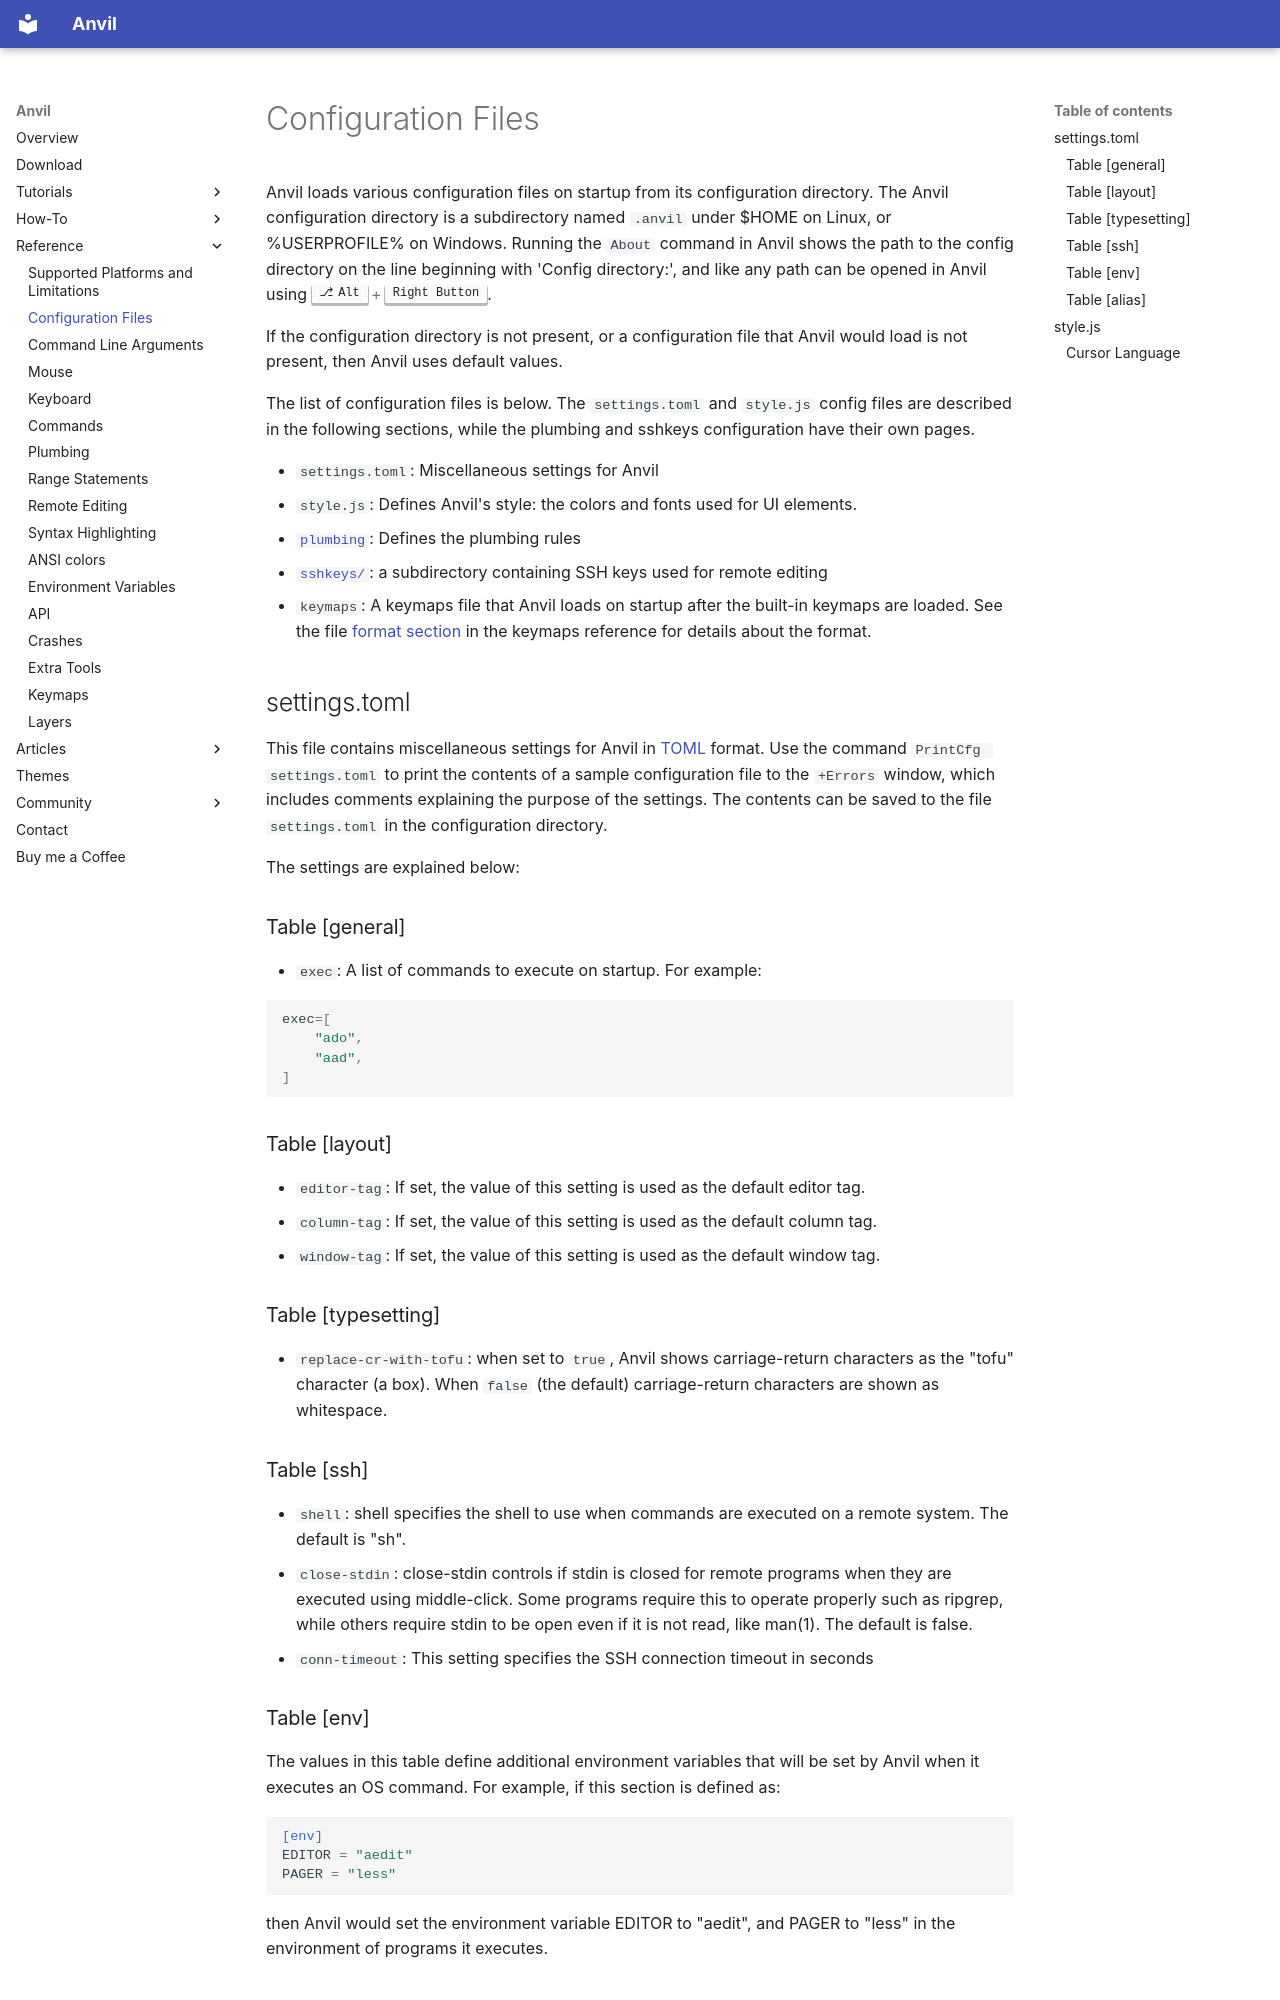

repository: komidore64/anvil-doc · page: reference/config/index.html · generator: mkdocs

# Configuration Files

Anvil loads various configuration files on startup from its configuration directory. The Anvil configuration directory is a subdirectory named `.anvil` under $HOME on Linux, or %USERPROFILE% on Windows. Running the `About` command in Anvil shows the path to the config directory on the line beginning with 'Config directory:', and like any path can be opened in Anvil using ++alt+right-button++.

If the configuration directory is not present, or a configuration file that Anvil would load is not present, then Anvil uses default values.

The list of configuration files is below. The `settings.toml` and `style.js` config files are described in the following sections, while the plumbing and sshkeys configuration have their own pages.

- `settings.toml`: Miscellaneous settings for Anvil
- `style.js`: Defines Anvil's style: the colors and fonts used for UI elements.
- [`plumbing`](plumbing.md): Defines the plumbing rules
- [`sshkeys/`](remote-editing.md): a subdirectory containing SSH keys used for remote editing
- `keymaps`: A keymaps file that Anvil loads on startup after the built-in keymaps are loaded. See the file [format section](keymaps.md#keymap-file-format) in the keymaps reference for details about the format.

## settings.toml

This file contains miscellaneous settings for Anvil in [TOML](https://toml.io/en/) format. Use the command `PrintCfg settings.toml` to print the contents of a sample configuration file to the `+Errors` window, which includes comments explaining the purpose of the settings. The contents can be saved to the file `settings.toml` in the configuration directory.

The settings are explained below:

### Table [general]

- `exec`: A list of commands to execute on startup. For example:

```toml
exec=[
    "ado",
    "aad",
]
```

### Table [layout]

- `editor-tag`: If set, the value of this setting is used as the default editor tag.
- `column-tag`: If set, the value of this setting is used as the default column tag.
- `window-tag`: If set, the value of this setting is used as the default window tag.

### Table [typesetting]

- `replace-cr-with-tofu`: when set to `true`, Anvil shows carriage-return characters as the "tofu" character (a box). When `false` (the default) carriage-return characters are shown as whitespace.

### Table [ssh]

- `shell`: shell specifies the shell to use when commands are executed on a remote system. The default is "sh".
- `close-stdin`: close-stdin controls if stdin is closed for remote programs when they are executed using middle-click. Some programs require this to operate properly such as ripgrep, while others require stdin to be open even if it is not read, like man(1). The default is false.
- `conn-timeout`: This setting specifies the SSH connection timeout in seconds

### Table [env]

The values in this table define additional environment variables that will be set by Anvil when it executes an OS command. For example, if this section is defined as:

```toml
[env]
EDITOR = "aedit"
PAGER = "less"
```

then Anvil would set the environment variable EDITOR to "aedit", and PAGER to "less" in the environment of programs it executes.
